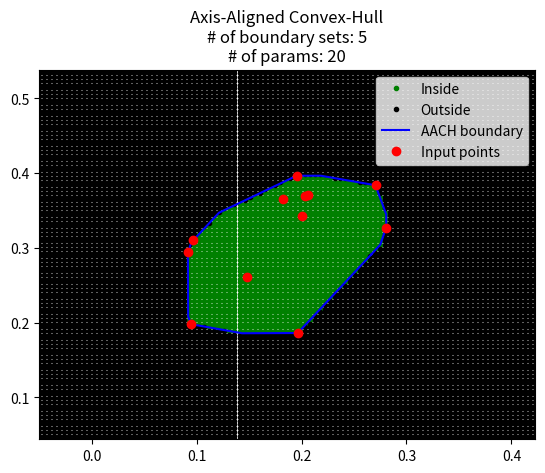

Reproduce this figure in Python.
import numpy as np

class AxisAlignedConvexHull:
    ## a constructor with parameter
    def __init__(self, iterN):
        coeff = [[1, 0], [0, 1]]
        for index in range(1, iterN):
            coeff = coeff + [[(iterN - index), index]]
            coeff = coeff + [[(iterN - index), -index]]

        self.coeff = np.array(coeff)
        self.boundary = np.zeros(self.coeff.shape)
        self.center = np.zeros((2,))

    ## generating this from points
    def generate(self, points):
        self.center = 0.5 * (points.max(axis=0) + points.min(axis=0))

        error = points - self.center
        
        boundary = np.ones((self.coeff.shape[0], 2))

        for index in range(0, self.coeff.shape[0]):
            projection = np.inner(error, self.coeff[index, :])
            boundary[index, 0] = projection.min()
            boundary[index, 1] = projection.max()
        
        self.boundary = boundary

    ## true if pos is inside of this
    def isIn(self, pos):
        for index in range(0, self.coeff.shape[0]):
            value = np.inner(pos - self.center, self.coeff[index, :])
            if (value < self.boundary[index, 0]):
                return False
            elif (value > self.boundary[index, 1]):
                return False

        return True

    ## vertices for visualization
    def getVertices(self):
        previousLineIndex = 0
        vertices = []

        angleList = np.linspace(0.1, 361.1, 600)
        
        for angleDegree in angleList:
            minLineIndex = 0
            minLineDistance = 1.0e100

            angle = angleDegree/180.0*(np.pi)
            
            unitVector = np.array([np.cos(angle), np.sin(angle)])
            for coeffIndex in range(0, self.coeff.shape[0]):
                distance = 0.0
                
                if np.inner(unitVector, self.coeff[coeffIndex, :]) > 0.0:
                    distance = self.distanceAlongDirection(
                        self.coeff[coeffIndex, 0], self.coeff[coeffIndex, 1],
                        -self.boundary[coeffIndex, 1],
                        unitVector
                    )
                else: 
                    distance = self.distanceAlongDirection(
                        -self.coeff[coeffIndex, 0], -self.coeff[coeffIndex, 1],
                        self.boundary[coeffIndex, 0],
                        unitVector
                    )

                if distance < minLineDistance:
                    minLineDistance = distance
                    minLineIndex = coeffIndex

            if (minLineIndex != previousLineIndex):
                vertex = minLineDistance * unitVector
                vertices = vertices + [vertex]
                previousLineIndex = minLineIndex

        vertices = vertices + [vertices[0]]

        return np.array(vertices) + self.center
  
    ## a distance metric for calculating vertices
    def distanceAlongDirection(self, A, B, c, direction):
        if abs((A * direction[0]) + (B * direction[1])) < 1e-8:
            return abs(c) / np.sqrt((A * A) + (B * B))
        else:
            return abs(c) / ((A * direction[0]) + (B * direction[1]))

######## unit test ########
        
if __name__ == '__main__':
    resol = 5
    
    gridSize = 100
    
    pointNum = 12

    # random input generation
    testPoints = np.random.random((pointNum, 2)) * np.random.random() + np.random.random((1, 2))

    # box generation
    testBox = AxisAlignedConvexHull(resol)
    testBox.generate(testPoints)

    # vertices for visualization
    vertrices = testBox.getVertices()

    # grid for in-out check test
    margin = 0.75 * (testPoints.max(axis=0)[0] - testPoints.min(axis=0)[0])
    
    xRange = [testPoints.min(axis=0)[0] - margin, testPoints.max(axis=0)[0] + margin]
    yRange = [testPoints.min(axis=0)[1] - margin, testPoints.max(axis=0)[1] + margin]
    
    X = np.linspace(xRange[0], xRange[1], gridSize)
    Y = np.linspace(yRange[0], yRange[1], gridSize)

    # in-out check test
    inPoint = []
    outPoint = []

    for indexX in range(0, X.shape[0]):
        for indexY in range(0, Y.shape[0]):
            if testBox.isIn(np.array([X[indexX], Y[indexY]])):
                inPoint = inPoint + [[X[indexX], Y[indexY]]]
            else:
                outPoint = outPoint + [[X[indexX], Y[indexY]]]

    inPoint = np.array(inPoint)
    outPoint = np.array(outPoint)

    # visualize results
    import matplotlib.pyplot as plt
    plt.ion()

    plt.figure()

    plt.plot(inPoint[:, 0], inPoint[:, 1], ' g.')
    plt.plot(outPoint[:, 0], outPoint[:, 1], ' k.')
    plt.plot(vertrices[:, 0], vertrices[:, 1], 'b-')
    plt.plot(testPoints[:, 0], testPoints[:, 1], 'ro')

    plt.title(
f'''Axis-Aligned Convex-Hull
# of boundary sets: {testBox.boundary.shape[0]//2}
# of params: {testBox.boundary.shape[0] * 2}'''
              )
    
    plt.xlim(xRange)
    plt.ylim(yRange)

    plt.legend(
        ['Inside', 'Outside', 'AACH boundary', 'Input points'],
        loc='upper right'
        )
